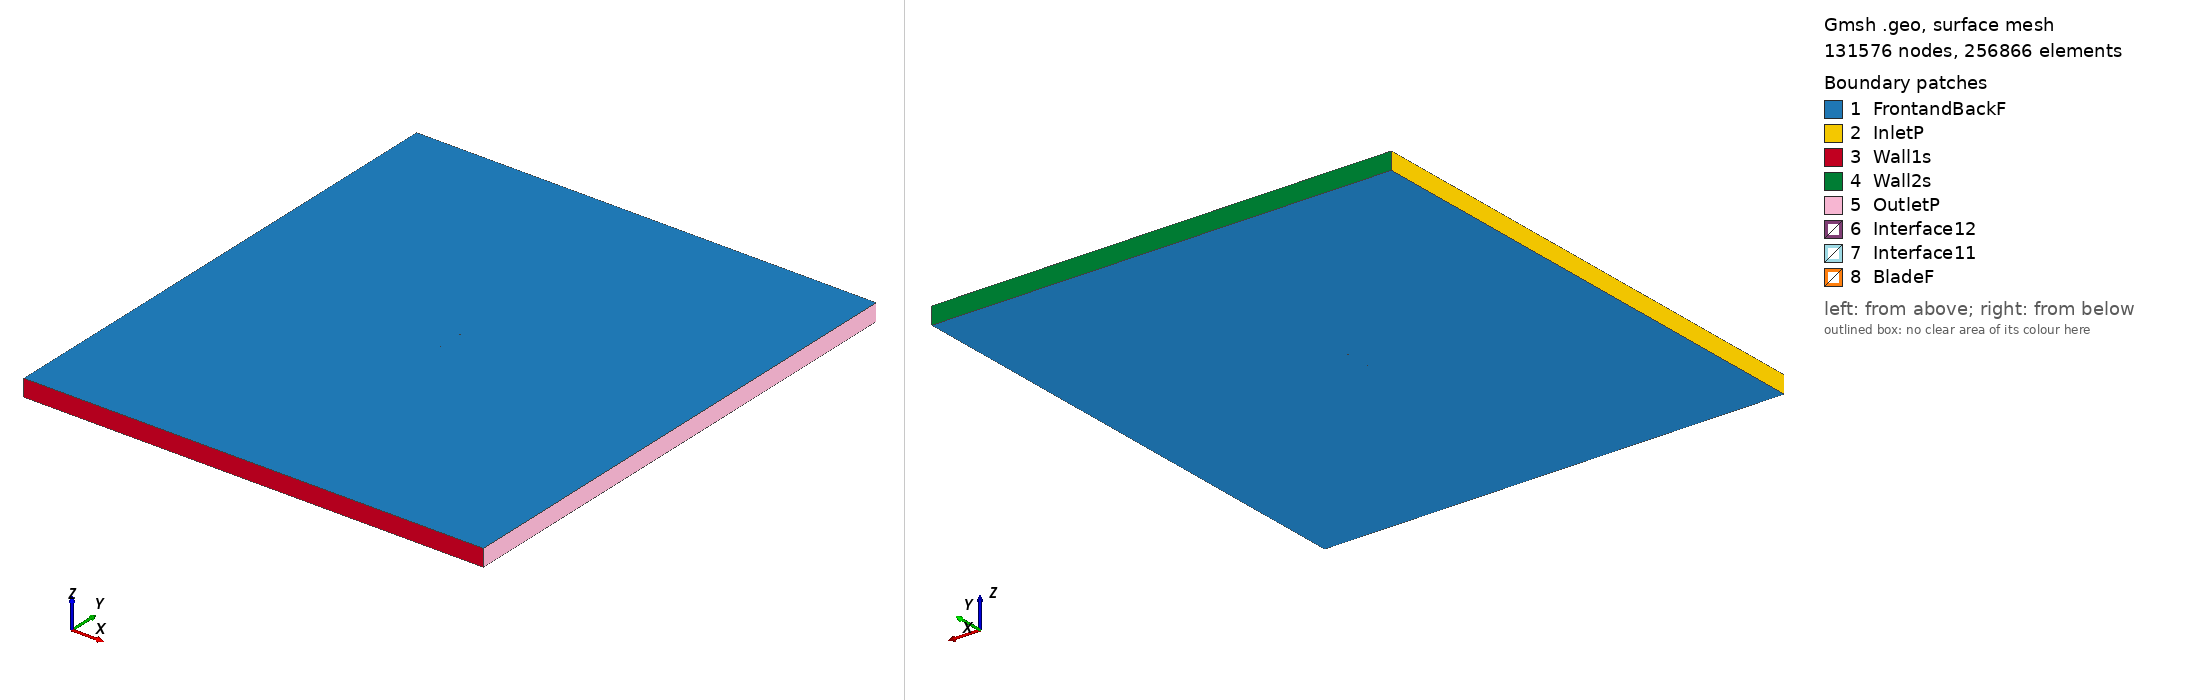

Gmsh geometry script, surface-meshed: 131576 nodes, 256866 surface elements. Boundary patches (legend numbers): 1 FrontandBackF, 2 InletP, 3 Wall1s, 4 Wall2s, 5 OutletP, 6 Interface12, 7 Interface11, 8 BladeF. Left view from above one corner, right view from below the opposite corner. Legend entries are the model's physical surfaces. The drawing asked Gmsh for element sizes between 1% and 20% of the model's largest extent; the script's own settings can give other sizes.

=== goe416a_tsr_2.9578_aoa_5.797.geo (drawn) ===
SetFactory("OpenCASCADE");

Point(1) = {0.074637, 0.728813, 0, 1.0};
Point(2) = {0.067186, 0.730601, 0, 1.0};
Point(3) = {0.059751, 0.732390, 0, 1.0};
Point(4) = {0.044878, 0.735965, 0, 1.0};
Point(5) = {0.030001, 0.739288, 0, 1.0};
Point(6) = {0.015116, 0.742325, 0, 1.0};
Point(7) = {0.000227, 0.745169, 0, 1.0};
Point(8) = {-0.014678, 0.747459, 0, 1.0};
Point(9) = {-0.029594, 0.749272, 0, 1.0};
Point(10) = {-0.044537, 0.749976, 0, 1.0};
Point(11) = {-0.052017, 0.750000, 0, 1.0};
Point(12) = {-0.059514, 0.749382, 0, 1.0};
Point(13) = {-0.063267, 0.748862, 0, 1.0};
Point(14) = {-0.067028, 0.748059, 0, 1.0};
Point(15) = {-0.070799, 0.746868, 0, 1.0};
Point(16) = {-0.072693, 0.745913, 0, 1.0};
Point(17) = {-0.074616, 0.743762, 0, 1.0};
Point(18) = {-0.072781, 0.742355, 0, 1.0};
Point(19) = {-0.070935, 0.741425, 0, 1.0};
Point(20) = {-0.067235, 0.739806, 0, 1.0};
Point(21) = {-0.063529, 0.738441, 0, 1.0};
Point(22) = {-0.059818, 0.737256, 0, 1.0};
Point(23) = {-0.052389, 0.735273, 0, 1.0};
Point(24) = {-0.044944, 0.733814, 0, 1.0};
Point(25) = {-0.030036, 0.731688, 0, 1.0};
Point(26) = {-0.015100, 0.730668, 0, 1.0};
Point(27) = {-0.000134, 0.730845, 0, 1.0};
Point(28) = {0.014834, 0.731112, 0, 1.0};
Point(29) = {0.029792, 0.730974, 0, 1.0};
Point(30) = {0.044740, 0.730449, 0, 1.0};
Point(31) = {0.059680, 0.729579, 0, 1.0};
Point(32) = {0.067146, 0.729002, 0, 1.0};
Point(33) = {0.074596, 0.728410, 0, 1.0};
Point(34) = {-0.074637, -0.728813, 0, 1.0};
Point(35) = {-0.067186, -0.730601, 0, 1.0};
Point(36) = {-0.059751, -0.732390, 0, 1.0};
Point(37) = {-0.044878, -0.735965, 0, 1.0};
Point(38) = {-0.030001, -0.739288, 0, 1.0};
Point(39) = {-0.015116, -0.742325, 0, 1.0};
Point(40) = {-0.000227, -0.745169, 0, 1.0};
Point(41) = {0.014678, -0.747459, 0, 1.0};
Point(42) = {0.029594, -0.749272, 0, 1.0};
Point(43) = {0.044537, -0.749976, 0, 1.0};
Point(44) = {0.052017, -0.750000, 0, 1.0};
Point(45) = {0.059514, -0.749382, 0, 1.0};
Point(46) = {0.063267, -0.748862, 0, 1.0};
Point(47) = {0.067028, -0.748059, 0, 1.0};
Point(48) = {0.070799, -0.746868, 0, 1.0};
Point(49) = {0.072693, -0.745913, 0, 1.0};
Point(50) = {0.074616, -0.743762, 0, 1.0};
Point(51) = {0.072781, -0.742355, 0, 1.0};
Point(52) = {0.070935, -0.741425, 0, 1.0};
Point(53) = {0.067235, -0.739806, 0, 1.0};
Point(54) = {0.063529, -0.738441, 0, 1.0};
Point(55) = {0.059818, -0.737256, 0, 1.0};
Point(56) = {0.052389, -0.735273, 0, 1.0};
Point(57) = {0.044944, -0.733814, 0, 1.0};
Point(58) = {0.030036, -0.731688, 0, 1.0};
Point(59) = {0.015100, -0.730668, 0, 1.0};
Point(60) = {0.000134, -0.730845, 0, 1.0};
Point(61) = {-0.014834, -0.731112, 0, 1.0};
Point(62) = {-0.029792, -0.730974, 0, 1.0};
Point(63) = {-0.044740, -0.730449, 0, 1.0};
Point(64) = {-0.059680, -0.729579, 0, 1.0};
Point(65) = {-0.067146, -0.729002, 0, 1.0};
Point(66) = {-0.074596, -0.728410, 0, 1.0};

// Lines: first blade (splines 1-4)
Spline(1) = {1:9};
Spline(2) = {9:25};
Spline(3) = {25:33};
Spline(4) = {33,1};

// Lines: second blade (splines 5-8)
Spline(5) = {34:42};
Spline(6) = {42:58};
Spline(7) = {58:66};
Spline(8) = {66,34};

// Outer domain (points 20001-4 and lines)
Point(67) = {-13.50000000, -15.00000000, 0, 1.0};
Point(68) = {-13.50000000, 15.00000000, 0, 1.0};
Point(69) = {13.50000000, 15.00000000, 0, 1.0};
Point(70) = {13.50000000, -15.00000000, 0, 1.0};
Line(11) = {67, 68};
Line(12) = {68, 69};
Line(13) = {69, 70};
Line(14) = {67, 70};

// Interface (between moving and stationary domain) (circles)
Circle(9) = {0, 0, 0, 0.80000000, 0, 2*Pi};
Circle(10) = {0, 0, 0, 0.80000000, 0, 2*Pi};

// Loops collect Lines/Splines/etc (blade1, blade2, domain, first circle)
Line Loop(1) = {1:4};
Line Loop(2) = {5:8};
Line Loop(3) = {11,12,13,-14};
Line Loop(4) = {9};

// BooleanDifference cuts out the circle/interface from the domain
Plane Surface(1) = {3};
Plane Surface(2) = {4};
BooleanDifference{ Surface{1}; Delete;}{ Surface{2}; Delete;}

// This one cuts out the blades from the inner circle/interface
Line Loop(6) = {10};
Plane Surface(5) = {6};
Plane Surface(6) = {1};
Plane Surface(7) = {2};
BooleanDifference{ Surface{5}; Delete;}{ Surface{6,7}; Delete;}

// extrude to 3rd dimension
Extrude {0, 0, 1} {Surface{1}; Surface{5}; Layers{1}; Recombine;}

// Physical Surfaces are the named boundaries (patches)
Physical Surface("Interface11") = {12};
Physical Surface("Interface12") = {10};

// sides of domain
Physical Surface("InletP") = {6};
Physical Surface("OutletP") = {9};

// top and bottom of domain
Physical Surface("Wall1s") = {7};
Physical Surface("Wall2s") = {8};

// Check FrontandBackF by ensuring there is nothing in the 3rd dimension
Physical Surface("FrontandBackF") = {1,11,5,21};
Physical Surface("BladeF") = {13:20};
Physical Volume("Turbine") = {2};
Physical Volume("Farfield") = {1};

// settings for airfoil boundary layer
Field[1] = BoundaryLayer;
Field[1].EdgesList = {1:8};
Field[1].hwall_n = 1e-3;
Field[1].thickness = 1.5e-2;
Field[1].ratio = 1.05;
Field[1].Quads = 1;
BoundaryLayer Field = 1;

// control points for mesh (blade and interface)
// floor((arc length / 1.5mm)/ 6) -> Transfinite Line
Transfinite Line {1,2,3,5,6,7} = 33 Using Progression 1;
Transfinite Line {4,8} = 1 Using Progression 1;
Transfinite Line {9, 15} = 800 Using Progression 1;

// For more information on gmsh syntax, visit http://gmsh.info/doc/texinfo/gmsh.html
